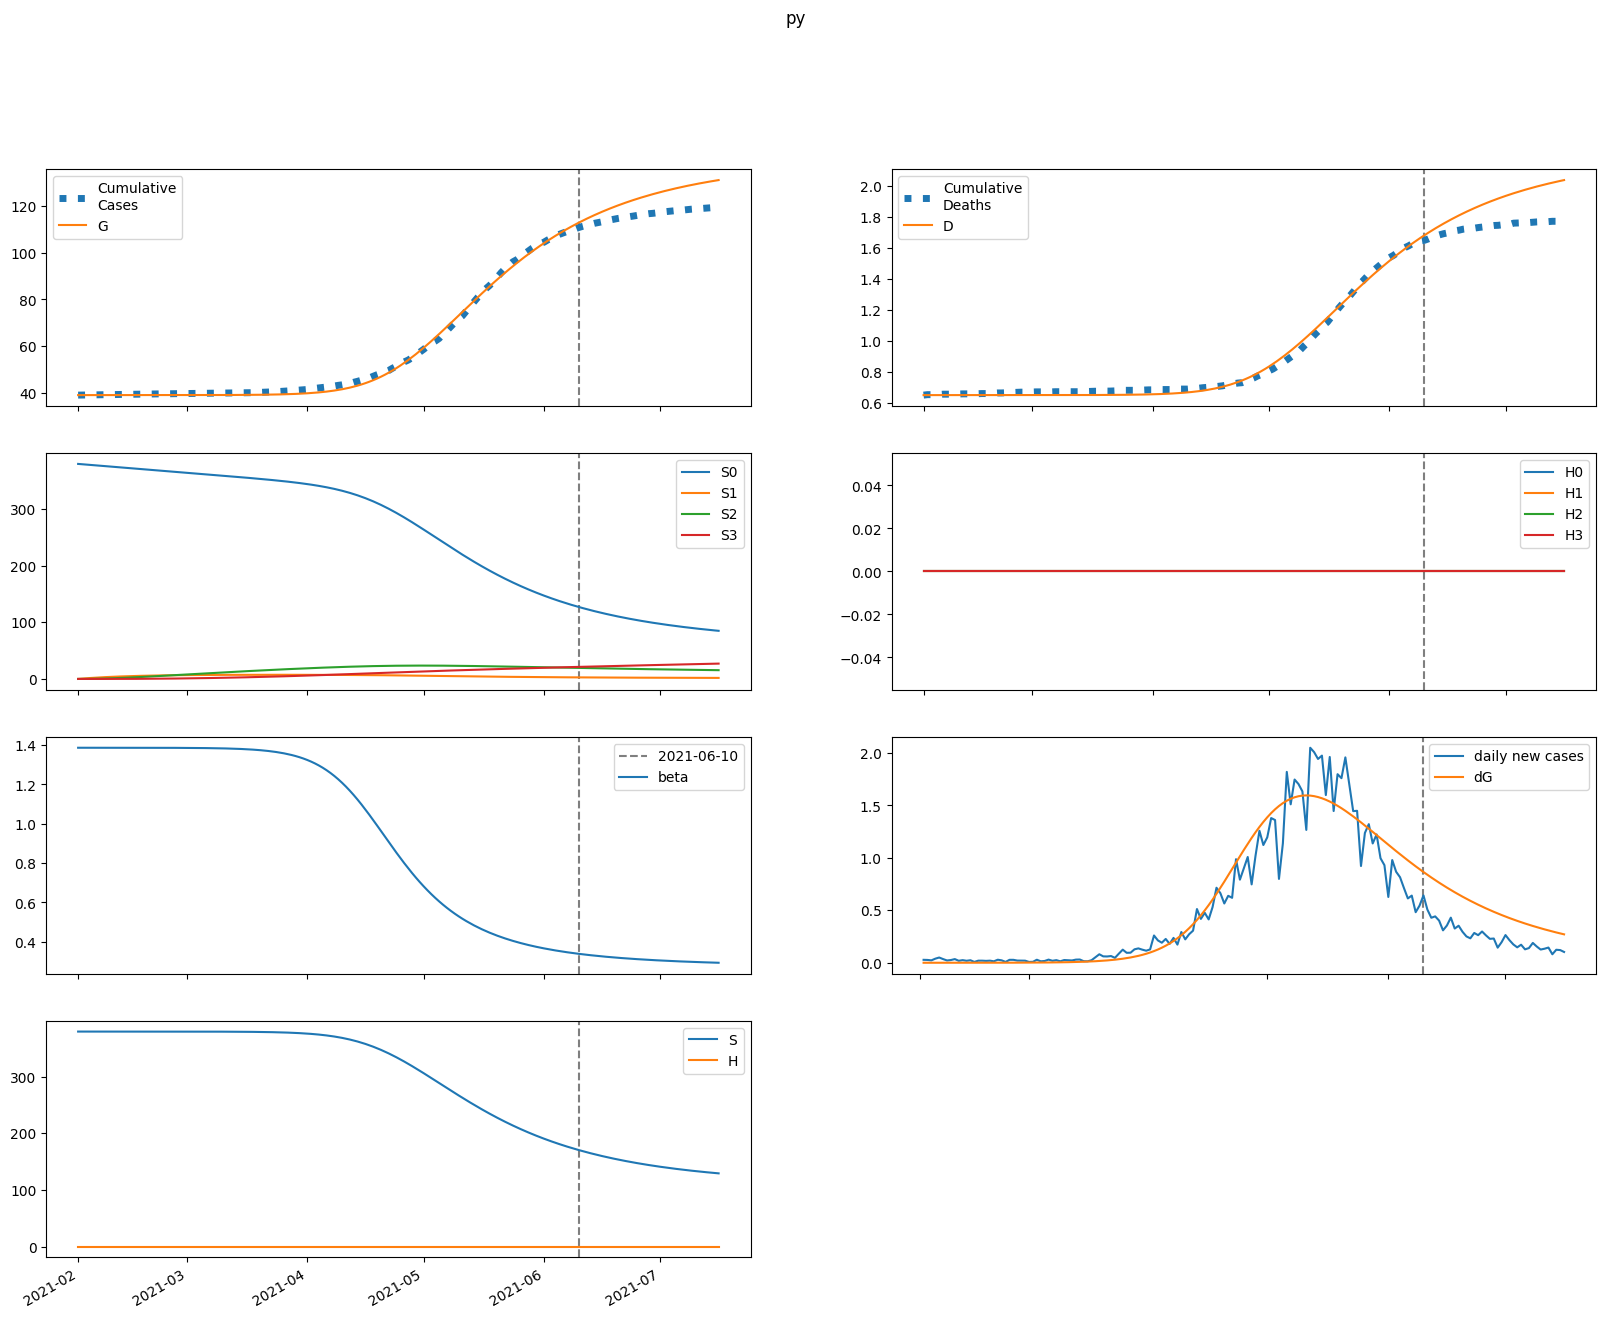

Data behind this chart, as committed beside it:
series, 2021-02-01, 2021-02-02, 2021-02-03, 2021-02-04, 2021-02-05, 2021-02-06, 2021-02-07, 2021-02-08, 2021-02-09, 2021-02-10, 2021-02-11, 2021-02-12, 2021-02-13, 2021-02-14, 2021-02-15, 2021-02-16, 2021-02-17, 2021-02-18, 2021-02-19, 2021-02-20, 2021-02-21, 2021-02-22, 2021-02-23
S, 379360, 379360, 379360, 379360, 379360, 379360, 379359, 379359, 379359, 379358, 379358, 379357, 379356, 379356, 379355, 379354, 379353, 379351, 379350, 379348, 379346, 379343, 379340
E, 1.031, 0.8252, 0.747, 0.7444, 0.7898, 0.869, 0.9758, 1.108, 1.265, 1.451, 1.666, 1.916, 2.206, 2.54, 2.926, 3.372, 3.886, 4.478, 5.16, 5.946, 6.852, 7.895, 9.097
I, 0.0, 0.0769, 0.1208, 0.1488, 0.1702, 0.1901, 0.2113, 0.2356, 0.2642, 0.298, 0.3379, 0.3847, 0.4394, 0.5032, 0.5773, 0.6632, 0.7626, 0.8775, 1.01, 1.163, 1.34, 1.544, 1.779
A, 0.0, 0.1294, 0.2277, 0.3122, 0.393, 0.4762, 0.566, 0.6655, 0.7776, 0.905, 1.05, 1.217, 1.408, 1.628, 1.881, 2.172, 2.508, 2.894, 3.339, 3.851, 4.442, 5.122, 5.906
IH, 0.0, 0.0, 0.004882, 0.01081, 0.01641, 0.02136, 0.02582, 0.03003, 0.03429, 0.03884, 0.04392, 0.04972, 0.05642, 0.06421, 0.07327, 0.0838, 0.09603, 0.1102, 0.1266, 0.1456, 0.1676, 0.1929, 0.2222
IN, 0.0, 0.0, 0.01274, 0.03183, 0.05416, 0.07841, 0.1042, 0.1316, 0.161, 0.193, 0.2283, 0.2676, 0.3118, 0.3618, 0.4188, 0.4839, 0.5584, 0.644, 0.7423, 0.8555, 0.9858, 1.136, 1.309
D, 648.0, 648.0, 648.0, 648, 648, 648, 648, 648, 648, 648, 648, 648, 648, 648, 648, 648, 648, 648, 648, 648, 648, 648, 648
R, 0.0, 0.0, 0.005221, 0.01698, 0.03554, 0.06087, 0.09301, 0.1321, 0.1787, 0.2334, 0.2971, 0.3709, 0.4563, 0.5549, 0.6686, 0.7998, 0.951, 1.125, 1.326, 1.558, 1.825, 2.132, 2.487
G, 39068, 39068, 39068, 39068, 39068, 39068, 39068, 39068, 39069, 39069, 39069, 39069, 39069, 39069, 39069, 39070, 39070, 39070, 39070, 39071, 39071, 39072, 39072
H, 0.0, 0.0, 0.0, 0.0, 0.0, 0.0, 0.0, 0.0, 0.0, 0.0, 0.0, 0.0, 0.0, 0.0, 0.0, 0.0, 0.0, 0.0, 0.0, 0.0, 0.0, 0.0, 0.0
S0, 379360, 378791, 378223, 377655, 377089, 376523, 375958, 375394, 374830, 374267, 373706, 373144, 372584, 372024, 371465, 370907, 370350, 369793, 369237, 368681, 368126, 367571, 367017
E0, 1.031, 0.8252, 0.7469, 0.7439, 0.7885, 0.8667, 0.972, 1.102, 1.257, 1.44, 1.652, 1.898, 2.182, 2.51, 2.889, 3.325, 3.828, 4.408, 5.075, 5.843, 6.728, 7.746, 8.917
I0, 0.0, 0.0769, 0.1208, 0.1488, 0.1702, 0.19, 0.2111, 0.2352, 0.2634, 0.2968, 0.3361, 0.3823, 0.4362, 0.4989, 0.5717, 0.6561, 0.7537, 0.8664, 0.9965, 1.146, 1.319, 1.519, 1.748
A0, 0.0, 0.1294, 0.2277, 0.3122, 0.3929, 0.476, 0.5655, 0.6646, 0.776, 0.9024, 1.047, 1.212, 1.401, 1.618, 1.868, 2.155, 2.485, 2.865, 3.302, 3.805, 4.385, 5.052, 5.819
IH0, 0.0, 0.0, 0.004882, 0.01081, 0.01641, 0.02136, 0.02581, 0.03001, 0.03424, 0.03876, 0.04379, 0.04952, 0.05614, 0.06382, 0.07274, 0.08311, 0.09514, 0.1091, 0.1252, 0.1438, 0.1654, 0.1902, 0.2188
IN0, 0.0, 0.0, 0.01274, 0.03183, 0.05416, 0.0784, 0.1041, 0.1315, 0.1609, 0.1928, 0.2279, 0.2669, 0.3108, 0.3603, 0.4167, 0.481, 0.5545, 0.6389, 0.7358, 0.8472, 0.9752, 1.123, 1.292
D0, 648.0, 648.0, 648.0, 648, 648, 648, 648, 648, 648, 648, 648, 648, 648, 648, 648, 648, 648, 648, 648, 648, 648, 648, 648
R0, 0.0, 0.0, 0.005221, 0.01698, 0.03554, 0.06087, 0.09299, 0.1321, 0.1786, 0.2332, 0.2967, 0.3703, 0.4554, 0.5535, 0.6666, 0.7968, 0.9469, 1.12, 1.319, 1.548, 1.812, 2.115, 2.465
G0, 39068, 39068, 39068, 39068, 39068, 39068, 39068, 39068, 39069, 39069, 39069, 39069, 39069, 39069, 39069, 39070, 39070, 39070, 39070, 39071, 39071, 39072, 39072
H0, 0.0, 0.0, 0.0, 0.0, 0.0, 0.0, 0.0, 0.0, 0.0, 0.0, 0.0, 0.0, 0.0, 0.0, 0.0, 0.0, 0.0, 0.0, 0.0, 0.0, 0.0, 0.0, 0.0
S1, 0.0, 569, 1097, 1586, 2039, 2459, 2848, 3208, 3542, 3852, 4138, 4403, 4648, 4875, 5085, 5279, 5458, 5624, 5777, 5918, 6048, 6168, 6279
E1, 0.0, 0.0, 0.0001304, 0.0005287, 0.001235, 0.002263, 0.00363, 0.005363, 0.007502, 0.0101, 0.01323, 0.01696, 0.0214, 0.02666, 0.03287, 0.04018, 0.04876, 0.05883, 0.07062, 0.0844, 0.1005, 0.1192, 0.141
I1, 0.0, 0.0, 0.0, 9.720873285952936e-06, 4.691434287917436e-05, 0.0001282, 0.0002676, 0.0004769, 0.0007675, 0.001151, 0.00164, 0.002251, 0.002999, 0.003908, 0.005, 0.006305, 0.007855, 0.009691, 0.01186, 0.01441, 0.0174, 0.0209, 0.025
A1, 0.0, 0.0, 0.0, 1.6354411080788607e-05, 8.201675643348887e-05, 0.0002336, 0.0005081, 0.0009429, 0.001578, 0.002455, 0.003623, 0.005136, 0.007056, 0.009456, 0.01242, 0.01604, 0.02043, 0.02573, 0.03207, 0.03963, 0.04862, 0.05926, 0.07182
IH1, 0.0, 0.0, 0.0, 0.0, 6.171540597058644e-07, 3.3756451475398737e-06, 1.0313549855859682e-05, 2.362581547345854e-05, 4.548319510287941e-05, 7.79958824590805e-05, 0.0001233, 0.0001835, 0.0002609, 0.0003584, 0.0004787, 0.0006255, 0.0008028, 0.001015, 0.001269, 0.001569, 0.001924, 0.002343, 0.002835
IN1, 0.0, 0.0, 0.0, 0.0, 1.6105706693967452e-06, 9.265798993518398e-06, 2.98348655880353e-05, 7.199052942585001e-05, 0.0001458, 0.0002623, 0.0004338, 0.0006739, 0.0009975, 0.001422, 0.001965, 0.00265, 0.003501, 0.004547, 0.005821, 0.00736, 0.009209, 0.01142, 0.01405
D1, 0.0, 0.0, 0.0, 0.0, 0.0, 1.230103071711966e-08, 7.958393033828428e-08, 2.8515220228636143e-07, 7.560587405898197e-07, 1.6626235946554627e-06, 3.217226907797837e-06, 5.674083923762079e-06, 9.33079652709048e-06, 1.4531937760436292e-05, 2.167467359795525e-05, 3.121635022224813e-05, 4.368399263889894e-05, 5.968572045145716e-05, 7.992416126183187e-05, 0.0001052, 0.0001365, 0.0001748, 0.0002215
R1, 0.0, 0.0, 0.0, 0.0, 6.59928200085403e-07, 4.294745163848006e-06, 1.5533729284253994e-05, 4.168479230406571e-05, 9.2941456048288e-05, 0.0001825, 0.000327, 0.0005464, 0.0008645, 0.00131, 0.001916, 0.002722, 0.003773, 0.005123, 0.006835, 0.008981, 0.01165, 0.01493, 0.01894
G1, 0.0, 0.0, 0.0, 9.720873285952936e-06, 4.9142067608276966e-05, 0.0001412, 0.00031, 0.0005806, 0.0009805, 0.00154, 0.002293, 0.003279, 0.004544, 0.006139, 0.008127, 0.01058, 0.01357, 0.01721, 0.0216, 0.02686, 0.03315, 0.04064, 0.04953
H1, 0.0, 0.0, 0.0, 0.0, 0.0, 0.0, 0.0, 0.0, 0.0, 0.0, 0.0, 0.0, 0.0, 0.0, 0.0, 0.0, 0.0, 0.0, 0.0, 0.0, 0.0, 0.0, 0.0
S2, 0.0, 0.0, 40.65, 118.5, 230.3, 373.2, 544.4, 741.4, 961.7, 1203, 1464, 1742, 2036, 2344, 2664, 2996, 3337, 3687, 4045, 4409, 4779, 5155, 5534
E2, 0.0, 0.0, 0.0, 5.5059737951072964e-06, 2.563903457919237e-05, 7.093868584238063e-05, 0.0001534, 0.0002872, 0.0004895, 0.0007811, 0.001188, 0.00174, 0.002477, 0.003444, 0.004697, 0.006303, 0.008344, 0.01092, 0.01414, 0.01815, 0.02311, 0.02923, 0.03674
I2, 0.0, 0.0, 0.0, 0.0, 4.1052572410245447e-07, 2.228093772127919e-06, 7.006675823327841e-06, 1.683969958030389e-05, 3.43965226156453e-05, 6.30103962087463e-05, 0.0001068, 0.0001709, 0.0002615, 0.0003862, 0.0005545, 0.0007776, 0.001069, 0.001446, 0.001929, 0.002541, 0.003312, 0.004276, 0.005476
A2, 0.0, 0.0, 0.0, 0.0, 6.906690637467541e-07, 3.878958548009467e-06, 1.262098102477131e-05, 3.135625223341204e-05, 6.612122181327886e-05, 0.0001249, 0.0002178, 0.000358, 0.0005618, 0.0008499, 0.001248, 0.001786, 0.002505, 0.003451, 0.004681, 0.006265, 0.008289, 0.01085, 0.01408
IH2, 0.0, 0.0, 0.0, 0.0, 0.0, 2.6063256848500606e-08, 1.5822917054838587e-07, 5.466649891964913e-07, 1.4209175428895952e-06, 3.0981828420159908e-06, 5.994212592358876e-06, 1.0638578368198663e-05, 1.769503947439872e-05, 2.7987447845643072e-05, 4.253166326865526e-05, 6.257414467046842e-05, 8.963812840707902e-05, 0.0001256, 0.0001726, 0.0002336, 0.0003116, 0.0004108, 0.0005359
IN2, 0.0, 0.0, 0.0, 0.0, 0.0, 6.801659386175798e-08, 4.3220371151466906e-07, 1.5615179762035096e-06, 4.237511001992408e-06, 9.626921788431442e-06, 1.936354173009215e-05, 3.564561853960234e-05, 6.135366474232097e-05, 0.0001002, 0.0001569, 0.0002373, 0.0003488, 0.0005005, 0.0007036, 0.0009718, 0.001322, 0.001774, 0.002353
D2, 0.0, 0.0, 0.0, 0.0, 0.0, 0.0, 5.19489288030262e-10, 3.6732915788030153e-09, 1.4569343736808493e-08, 4.289087880037021e-08, 1.0464343751327152e-07, 2.2411926703093538e-07, 4.3616596304727036e-07, 7.888610813763368e-07, 1.3467030824596985e-06, 2.194438405739055e-06, 3.441657740334007e-06, 5.2283127150839325e-06, 7.731327572990966e-06, 1.1172509093192806e-05, 1.5827992384182713e-05, 2.203950072085639e-05, 3.022774509084534e-05
R2, 0.0, 0.0, 0.0, 0.0, 0.0, 2.786966707890087e-08, 1.9813015836768944e-07, 7.922185186409725e-07, 2.355495236112257e-06, 5.811224441433159e-06, 1.2594969983502402e-05, 2.4814687917170893e-05, 4.544294827843288e-05, 7.854868424812364e-05, 0.0001296, 0.0002057, 0.0003162, 0.0004729, 0.0006909, 0.0009893, 0.001392, 0.001928, 0.002633
G2, 0.0, 0.0, 0.0, 0.0, 4.1052572410245447e-07, 2.3221736228381774e-06, 7.6113661355592325e-06, 1.9050104167505658e-05, 4.0466067640354e-05, 7.696256471510638e-05, 0.0001352, 0.0002237, 0.0003535, 0.0005382, 0.0007949, 0.001145, 0.001615, 0.002237, 0.003051, 0.004105, 0.005458, 0.007182, 0.009361
H2, 0.0, 0.0, 0.0, 0.0, 0.0, 0.0, 0.0, 0.0, 0.0, 0.0, 0.0, 0.0, 0.0, 0.0, 0.0, 0.0, 0.0, 0.0, 0.0, 0.0, 0.0, 0.0, 0.0
S3, 0.0, 0.0, 0.0, 0.4839, 1.894, 4.637, 9.08, 15.56, 24.39, 35.84, 50.16, 67.59, 88.33, 112.6, 140.5, 172.2, 207.8, 247.6, 291.5, 339.6, 392.1, 449, 510.4
E3, 0.0, 0.0, 0.0, 0.0, 4.9551452357996804e-08, 2.766450569805313e-07, 9.075309498173882e-07, 2.2937392683446652e-06, 4.94992446843861e-06, 9.603707566333706e-06, 1.7259064286220944e-05, 2.9275732440262914e-05, 4.746804172931469e-05, 7.422746752819611e-05, 0.0001127, 0.0001668, 0.0002419, 0.0003445, 0.000483, 0.0006679, 0.0009126, 0.001234, 0.001652
I3, 0.0, 0.0, 0.0, 0.0, 0.0, 3.6945591491320384e-09, 2.3474551417304148e-08, 8.576046733258405e-08, 2.3712814216256573e-07, 5.518523303362488e-07, 1.141437765408531e-06, 2.166692218607375e-06, 3.852953403082648e-06, 6.509195096377781e-06, 1.0551892345455602e-05, 1.653471504994494e-05, 2.518534482058911e-05, 3.74509773936715e-05, 5.4554390216695436e-05, 7.806283202364143e-05, 0.00011, 0.0001528, 0.0002098
A3, 0.0, 0.0, 0.0, 0.0, 0.0, 6.215731581904962e-09, 4.0667257701222626e-08, 1.5286689963307708e-07, 4.344249945758355e-07, 1.0378134753070904e-06, 2.2006245158192196e-06, 4.276801705402942e-06, 7.77657184951408e-06, 1.3417162659822874e-05, 2.2186847039916778e-05, 3.542541008659158e-05, 5.492480181679976e-05, 8.305453588683635e-05, 0.0001229, 0.0001785, 0.0002551, 0.0003593, 0.0004995
IH3, 0.0, 0.0, 0.0, 0.0, 0.0, 0.0, 2.3455836843436056e-10, 1.641291186479711e-09, 6.500973624395629e-09, 1.9238385195957426e-08, 4.7416617459773223e-08, 1.0298206522394163e-07, 2.0383213058725336e-07, 3.757908390325288e-07, 6.550932497267132e-07, 1.0914994432573426e-06, 1.752183703919978e-06, 2.726574818414018e-06, 4.132359890989931e-06, 6.1229076974493134e-06, 8.896419621303465e-06, 1.2707178172040243e-05, 1.7879336807427735e-05
IN3, 0.0, 0.0, 0.0, 0.0, 0.0, 0.0, 6.121207865698606e-10, 4.456721191240419e-09, 1.8340188109051953e-08, 5.628860470278218e-08, 1.4360970364372972e-07, 3.222373002639388e-07, 6.576857094406515e-07, 1.2480191044753003e-06, 2.2353313832964192e-06, 3.820341693863121e-06, 6.280843739451854e-06, 9.994907620683932e-06, 1.5469926176753947e-05, 2.33788294607402e-05, 3.4605068233028655e-05, 5.029829867834669e-05, 7.194309601383107e-05
D3, 0.0, 0.0, 0.0, 0.0, 0.0, 0.0, 0.0, 4.675185473856686e-12, 3.7389178006364764e-11, 1.6696569943926017e-10, 5.50422574625402e-10, 1.4955241399502267e-09, 3.5481486470884863e-09, 7.610902930329773e-09, 1.510111478497502e-08, 2.8158344273681024e-08, 4.991396261252284e-08, 8.483824970905206e-08, 1.3918396787514629e-07, 2.2154960276619287e-07, 3.43590565601808e-07, 5.209127906005332e-07, 7.741905363495888e-07
R3, 0.0, 0.0, 0.0, 0.0, 0.0, 0.0, 2.508153020489406e-10, 2.015443761782429e-09, 9.061676319097021e-09, 3.011852233158555e-08, 8.258082221631094e-08, 1.9782398109189775e-07, 4.2858819479050977e-07, 8.590094278158359e-07, 1.6180167915477845e-06, 2.896988632216997e-06, 4.97276941136188e-06, 8.237404212477469e-06, 1.3236256558442034e-05, 2.0716548883858215e-05, 3.1688816138925876e-05, 4.7504306623776206e-05, 6.995201807022758e-05
G3, 0.0, 0.0, 0.0, 0.0, 0.0, 3.6945591491320384e-09, 2.432123057230837e-08, 9.19867905955397e-08, 2.630081228939579e-07, 6.320747770912502e-07, 1.3481277677975991e-06, 2.6349645975928616e-06, 4.817764898849007e-06, 8.356984831201172e-06, 1.3891389096325414e-05, 2.2292380500819115e-05, 3.473225764892424e-05, 5.276959548112962e-05, 7.84556187358218e-05, 0.0001145, 0.0001643, 0.0002323, 0.0003243
H3, 0.0, 0.0, 0.0, 0.0, 0.0, 0.0, 0.0, 0.0, 0.0, 0.0, 0.0, 0.0, 0.0, 0.0, 0.0, 0.0, 0.0, 0.0, 0.0, 0.0, 0.0, 0.0, 0.0
beta, 1.386, 1.386, 1.386, 1.386, 1.386, 1.386, 1.386, 1.386, 1.386, 1.386, 1.386, 1.386, 1.386, 1.386, 1.386, 1.386, 1.386, 1.386, 1.386, 1.386, 1.386, 1.386, 1.386
